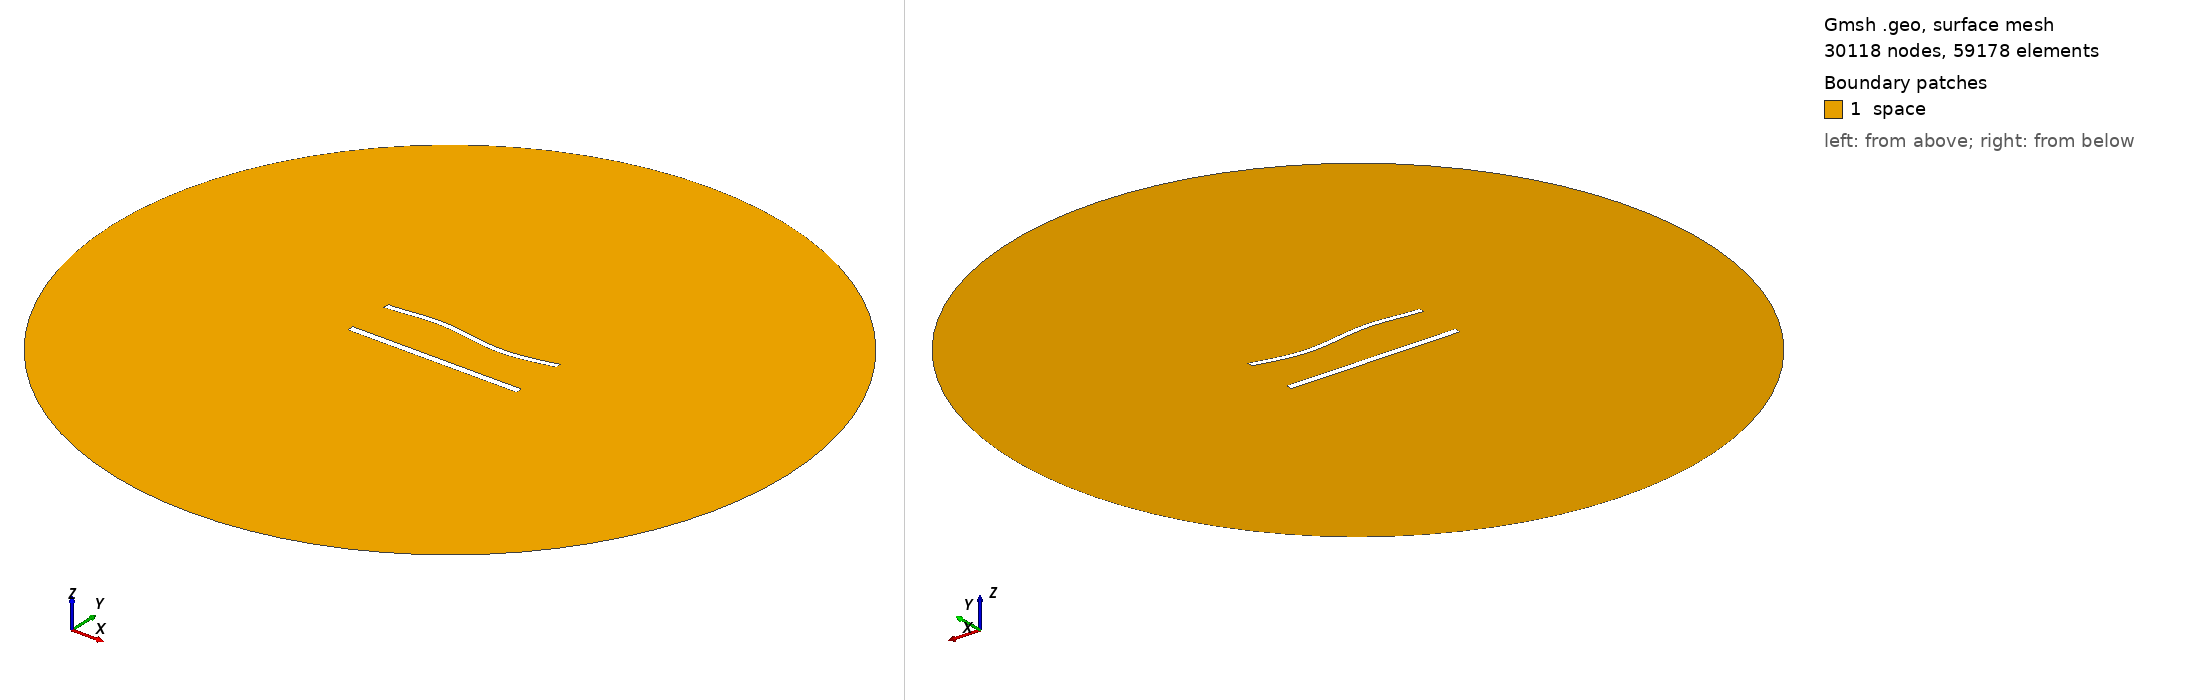

Gmsh geometry script, surface-meshed: 30118 nodes, 59178 surface elements. Boundary patches (legend numbers): 1 space. Left view from above one corner, right view from below the opposite corner. Legend entries are the model's physical surfaces. The drawing asked Gmsh for element sizes between 1% and 20% of the model's largest extent; the script's own settings can give other sizes.

=== 1097.geo (drawn) ===
//---------------------------------------
// Geometry kernel
//---------------------------------------

SetFactory("OpenCASCADE");



//---------------------------------------
// Parameters of the geometry
//---------------------------------------

// Overetch of the upper plate
overetch = 0.25;

// Distance between the plates
distance = 27.5;

// Discretization over the x axis (for the deformation)
nx = 50; 

// Length of the plate
L = 100 - overetch; 

// Number of modes
n = 4; 

// 1st mode coefficient
coeff(1) = 0.0;
beta(1) = 0.596864 * 3.1415926535 / L;

// 2nd mode coefficient
coeff(2) = 0.0;
beta(2) = 1.49418 * 3.1415926535 / L;

// 3rd mode coefficient
coeff(3) = 1.5;
beta(3) = 2.50025 * 3.1415926535 / L;

// 4th mode coefficient
coeff(4) = 0.0;
beta(4) = 3.49999 * 3.1415926535 / L;



//---------------------------------------
// Upper plate (deformed rectangle)
//---------------------------------------

// Coordiantes of the upper plate
xmin = -50;
xmax = 50 - overetch;

// Height of the upper plate
yheight = 4 - 2 * overetch;

// Indexes of the points
UpperID[] = {};
LowerID[] = {};
LeftID[] = {};
RightID[] = {};

// Point index
p = 1;

// Horizontal edges
For i In {1:nx}
    x = xmin + (i-1)*(xmax - xmin)/(nx-1);

    y_bottom = distance / 2 + overetch;
    For j In {1:n}
        C = (Cosh(beta(j)*L) + Cos(beta(j)*L)) / (Sinh(beta(j)*L) + Sin(beta(j)*L));
        y_bottom  = y_bottom + coeff(j) * (Cosh(beta(j)*(x+50)) - Cos(beta(j)*(x+50)) - C * (Sinh(beta(j)*(x+50)) - Sin(beta(j)*(x+50))));
    EndFor

    y_top = y_bottom + yheight;

    Point(p) = {x, y_top, 0, 1.0};
    UpperID[i] = p;
    p = p + 1;

    Point(p) = {x, y_bottom, 0, 1.0};
    LowerID[i] = p;
    p = p + 1;
EndFor

// Create point lists
UpperPts[] = {}; LowerPts[] = {};
For i In {1:nx}
  UpperPts[] += {UpperID[i]};
  LowerPts[] += {LowerID[i]};
EndFor

// Build splines
Spline(1) = {UpperPts[]};
Spline(2) = {LowerPts[]};
Line(3) = {LowerPts[nx-1], UpperPts[nx-1]};
Line(4) = {LowerPts[0], UpperPts[0]};

// Build the plane surface
Curve Loop(1) = {2, 3, -1, -4};
Plane Surface(1) = {1};



//---------------------------------------
// Lower plate (rectangle)
//---------------------------------------

// Vertices
Point(1001) = {-50, -distance/2, 0, 1.0};
Point(1002) = { 50, -distance/2, 0, 1.0};
Point(1003) = { 50,  -distance/2 + 4, 0, 1.0};
Point(1004) = {-50,  -distance/2 + 4, 0, 1.0};

// Edges
Line(5) = {1001, 1002};
Line(6) = {1002, 1003};
Line(7) = {1003, 1004};
Line(8) = {1004, 1001};

// Plane surface
Line Loop(2) = {5, 6, 7, 8};
Plane Surface(2) = {2}; 



//---------------------------------------
// Outer (fictious) boundary
//---------------------------------------

// Points
Point(1005) = {0, 0, 0};       // Center
Point(1006) = {200, 0, 0};     // Start point
Point(1007) = {0, 200, 0};     // 90 degrees
Point(1008) = {-200, 0, 0};    // 180 degrees
Point(1009) = {0, -200, 0};    // 270 degrees

// Circle arcs (each needs start, center, end)
Circle(9) = {1006, 1005, 1007};
Circle(10) = {1007, 1005, 1008};
Circle(11) = {1008, 1005, 1009};
Circle(12) = {1009, 1005, 1006};

// Plane surface for the entire domain
Curve Loop(3) = {9, 10, 11, 12};
Surface(3) = {3};

// Subtract the plates from the whole domain to obtain the actual domain where we want to solve the equations
BooleanDifference{ Surface{3}; Delete; }{ Surface{1}; Surface{2}; Delete; }




//---------------------------------------
// Transfinite Lines/Curves
//---------------------------------------

// Set the number of points on the boundaries
r = 6;
d = 0.15;

// Plates
Transfinite Curve {1} = 50*r/4 Using Progression 1;
Transfinite Line {2} = 50*r Using Progression 1;
Transfinite Curve {3, 4} = 2*r Using Progression 1+d;
Transfinite Line {5} = 50*r/4 Using Progression 1;
Transfinite Line {7} = 50*r Using Progression 1;
Transfinite Line {6} = 2*r Using Progression 1-d;
Transfinite Line {8} = 2*r Using Progression 1+d;

// Outer boundary
Transfinite Line {9, 10, 11, 12} = 20 Using Progression 1;



//---------------------------------------
// Physical groups
//---------------------------------------                

// Physical curves (boundaries)
Physical Line("force_segment", 10) = {2};
Physical Line("upper_plate", 11) = {1, 3, 4};
Physical Line("lower_plate", 12) = {5, 6, 7, 8};
Physical Line("boundary", 20) = {9, 10, 11, 12};

// Physical Surfaces
Physical Surface("space", 30) = {3};



//---------------------------------------
// 6. Generate the Mesh
//---------------------------------------

// 2D mesh generation
Mesh 2;
